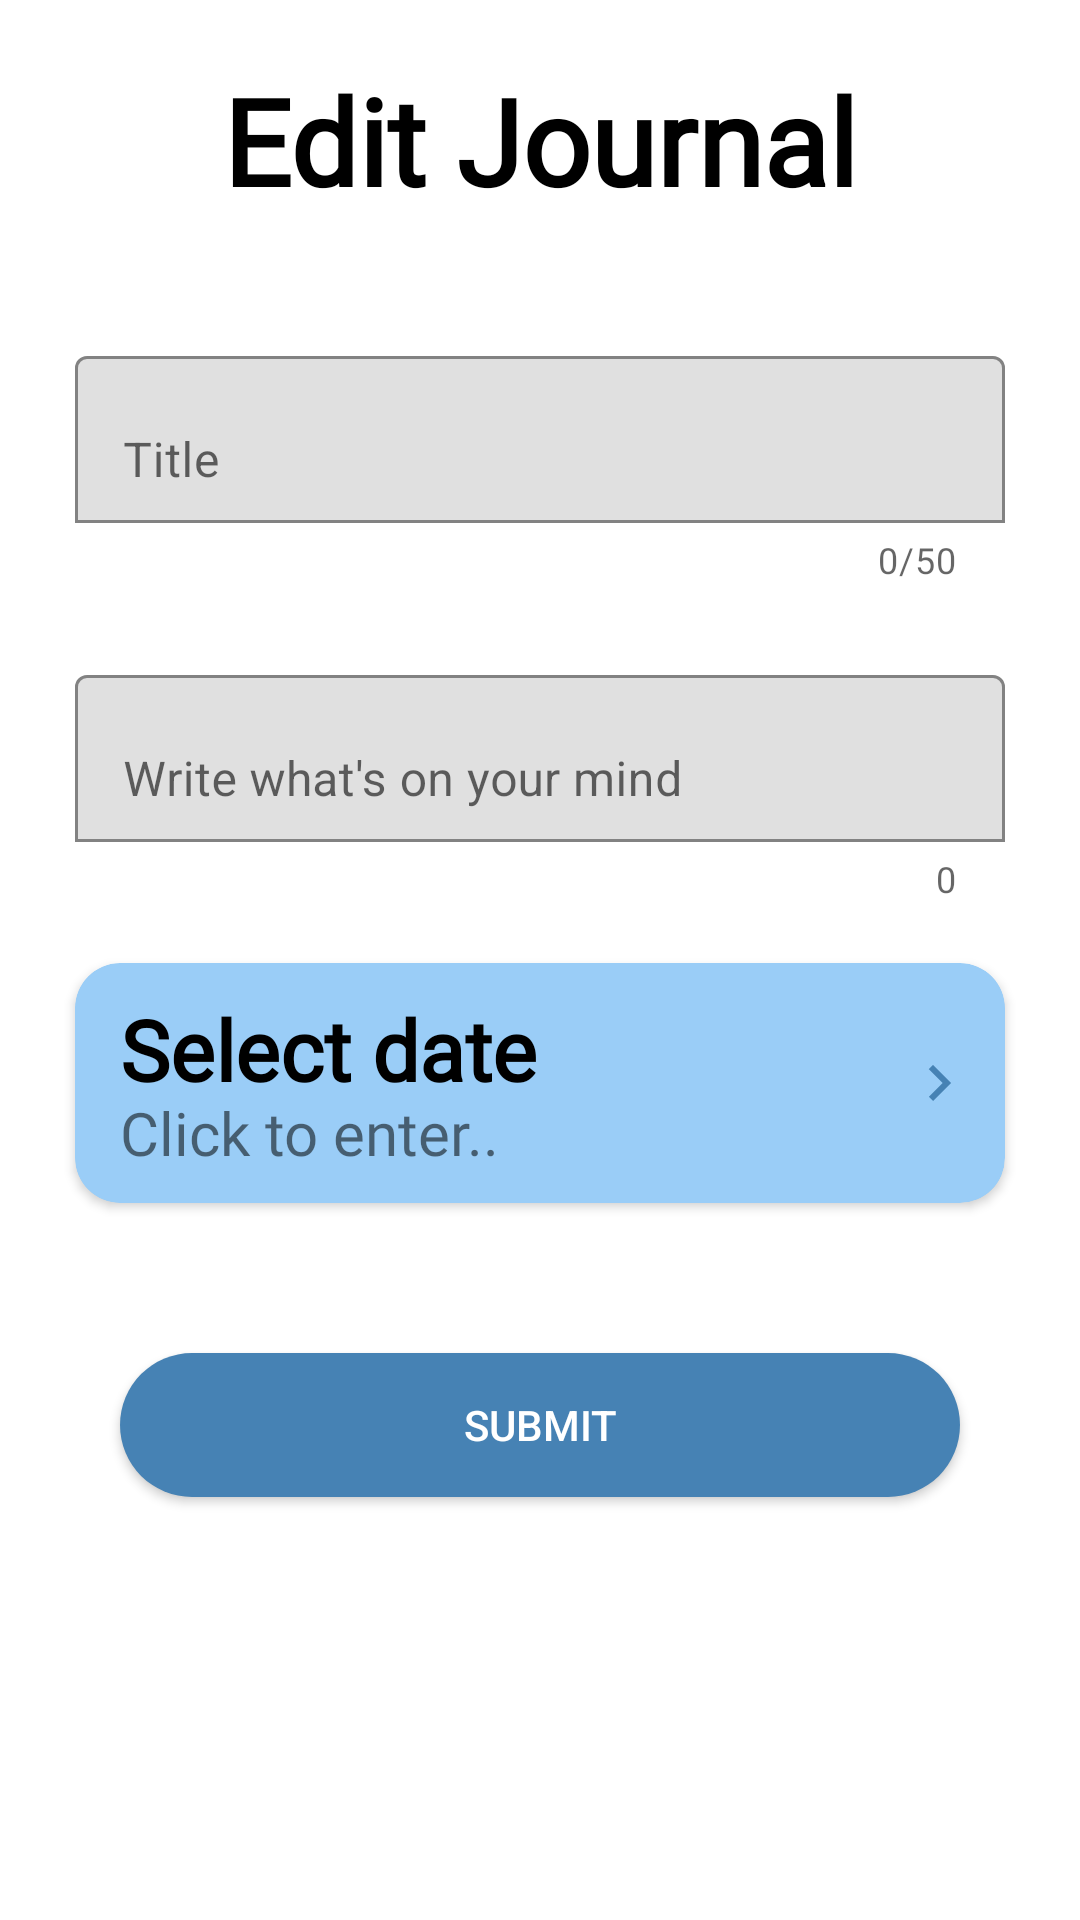

Here is an Android app screen rendered from its layout file. Give the layout XML and the strings, colors and styles it references.
<!-- AndroidManifest.xml: application theme Theme.Memorium -->
<!-- res/layout/activity_journal_edit.xml -->
<?xml version="1.0" encoding="utf-8"?>
<ScrollView xmlns:android="http://schemas.android.com/apk/res/android"
    xmlns:app="http://schemas.android.com/apk/res-auto"
    xmlns:tools="http://schemas.android.com/tools"
    android:layout_width="match_parent"
    android:layout_height="match_parent"
    tools:context=".JournalAddActivity">

    <RelativeLayout
        android:layout_width="match_parent"
        android:layout_height="match_parent">

        <TextView
            android:id="@+id/title_page"
            android:layout_width="wrap_content"
            android:layout_height="wrap_content"
            android:text="Edit Journal"
            android:textColor="@color/black"
            android:fontFamily="@font/nunito_sans"
            android:layout_centerHorizontal="true"
            android:textSize="40sp"
            android:textStyle="bold"
            android:layout_marginTop="20dp"/>

        <com.google.android.material.textfield.TextInputLayout
            android:id="@+id/title_"
            android:layout_width="match_parent"
            android:layout_height="wrap_content"
            android:layout_marginTop="40sp"
            app:counterEnabled="true"
            app:counterMaxLength="50"
            android:layout_below="@+id/title_page"
            app:boxBackgroundMode="outline"
            android:layout_marginHorizontal="25dp"
            android:hint="Title">

            <com.google.android.material.textfield.TextInputEditText
                android:id="@+id/title"
                android:layout_width="match_parent"
                android:layout_height="wrap_content"
                android:inputType="text"
                android:maxLines="1" />
        </com.google.android.material.textfield.TextInputLayout>

        <com.google.android.material.textfield.TextInputLayout
            android:id="@+id/things_"
            android:layout_below="@+id/title_"
            android:layout_width="match_parent"
            android:layout_height="wrap_content"
            android:layout_marginTop="25dp"
            android:layout_marginHorizontal="25dp"
            app:boxBackgroundMode="outline"
            android:hint="Write what's on your mind"
            app:counterEnabled="true">

            <com.google.android.material.textfield.TextInputEditText
                android:layout_width="match_parent"
                android:layout_height="wrap_content"
                android:id="@+id/things"
                android:inputType="textMultiLine"
                />
        </com.google.android.material.textfield.TextInputLayout>


        <androidx.cardview.widget.CardView
            android:id="@+id/date_card"
            android:layout_width="match_parent"
            android:layout_height="80dp"
            android:layout_marginHorizontal="25dp"
            android:elevation="25dp"
            app:cardBackgroundColor="@color/secondary"
            app:cardCornerRadius="15dp"
            android:layout_marginTop="20dp"
            android:layout_below="@+id/things_">

            <RelativeLayout
                android:layout_width="match_parent"
                android:layout_height="match_parent">

                <TextView
                    android:layout_width="wrap_content"
                    android:layout_height="wrap_content"
                    android:text="Select date"
                    android:paddingStart="15dp"
                    android:fontFamily="@font/nunito_sans"
                    android:textColor="@color/black"
                    android:textStyle="bold"
                    android:layout_marginTop="10dp"
                    android:textSize="28dp"/>

                <ImageView
                    android:layout_width="wrap_content"
                    android:layout_height="wrap_content"
                    android:layout_centerVertical="true"
                    android:paddingEnd="10dp"
                    android:src="@drawable/ic_baseline_keyboard_arrow_right_24"
                    android:layout_alignParentRight="true"/>

                <TextView
                    android:id="@+id/date_txt"
                    android:layout_width="wrap_content"
                    android:layout_height="wrap_content"
                    android:layout_alignParentBottom="true"
                    android:layout_marginTop="5dp"
                    android:fontFamily="@font/nunito_sans"
                    android:paddingStart="15dp"
                    android:paddingBottom="10dp"
                    android:text="Click to enter.."
                    android:textSize="20dp" />
            </RelativeLayout>
        </androidx.cardview.widget.CardView>


        <androidx.appcompat.widget.AppCompatButton
            android:id="@+id/submit"
            android:layout_width="match_parent"
            android:layout_height="wrap_content"
            android:layout_below="@+id/date_card"
            android:text="Submit"
            android:layout_marginHorizontal="40sp"
            android:layout_marginTop="50dp"
            android:background="@drawable/primary_btn"
            android:textColor="#fff"
            android:layout_marginBottom="25dp"/>

    </RelativeLayout>





</ScrollView>
<!-- resources referenced by this layout -->
<resources>
  <color name="black">#FF000000</color>
  <color name="secondary">#9ACDF7</color>
  <!-- drawable ic_baseline_keyboard_arrow_right_24 (drawable) -->
  <vector android:height="24dp" android:tint="#4682B4"
      android:viewportHeight="24" android:viewportWidth="24"
      android:width="24dp" xmlns:android="http://schemas.android.com/apk/res/android">
      <path android:fillColor="@android:color/white" android:pathData="M8.59,16.59L13.17,12 8.59,7.41 10,6l6,6 -6,6 -1.41,-1.41z"/>
  </vector>
  <!-- drawable primary_btn (drawable) -->
  <?xml version="1.0" encoding="utf-8"?>
  <shape xmlns:android="http://schemas.android.com/apk/res/android"
      android:shape="rectangle">
  
  
      <solid android:color="#4682B4"/>
  
      <corners android:radius="25dp"/>
  </shape>
  <style name="Theme.Memorium" parent="Theme.MaterialComponents.Light.NoActionBar">
          
          <item name="colorPrimary">#0F4674</item>
          <item name="colorPrimaryVariant">#0F4674</item>
          <item name="colorOnPrimary">@color/white</item>
          
          <item name="colorSecondary">@color/secondary</item>
          <item name="colorSecondaryVariant">#0F4674</item>
          <item name="colorOnSecondary">@color/black</item>
          
          <item name="android:statusBarColor">?attr/colorPrimaryVariant</item>
          
      </style>
  <color name="white">#FFFFFFFF</color>
</resources>
